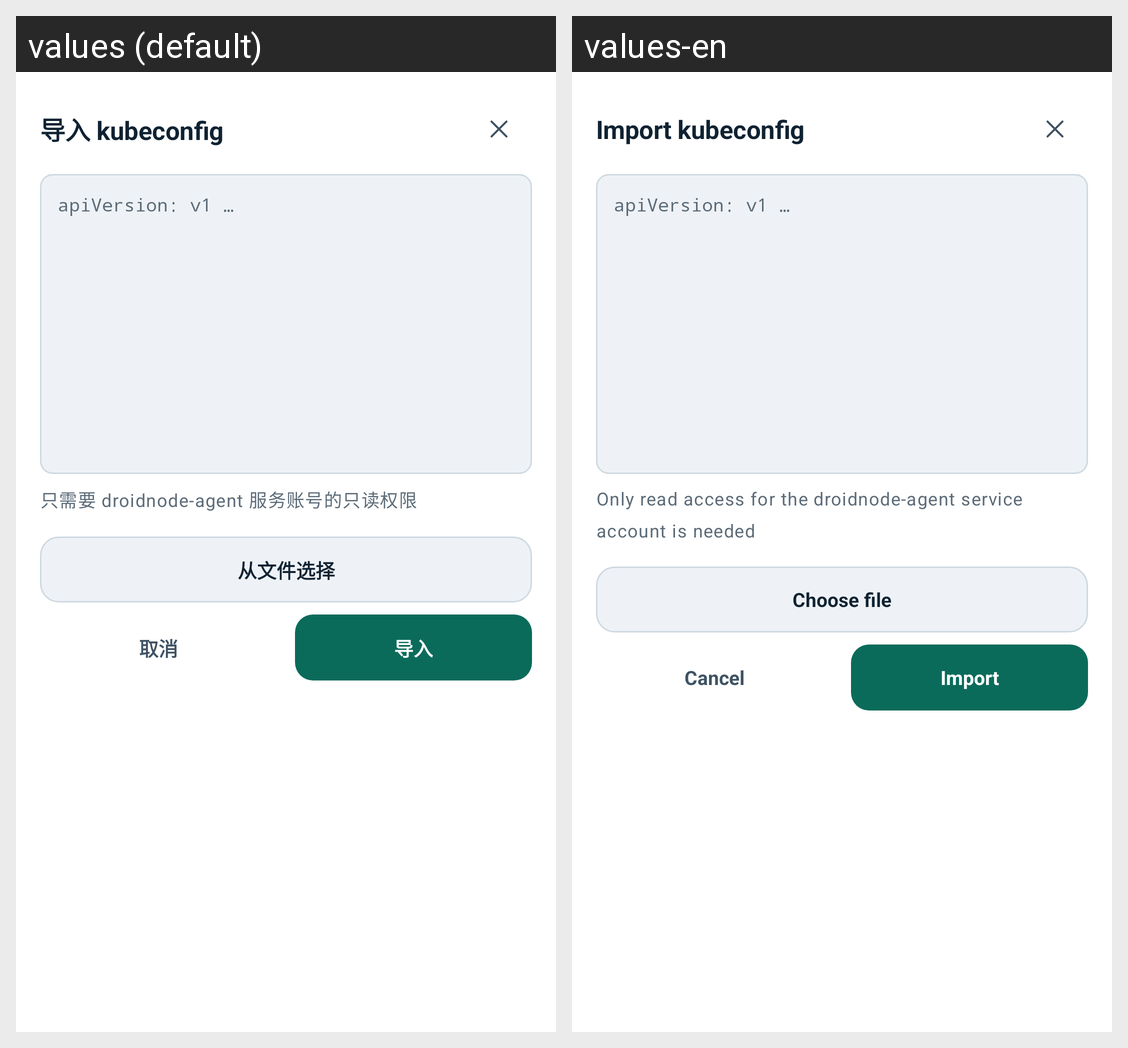

For this localized Android screen grid, give each drawn string resource with its value in every locale shown.
Android screen res/layout/sheet_import.xml rendered under 2 locales, left to right: values (default), values-en. Device: Nexus 5 (rendered at 1080×1920; each locale shown at half size, 540×960, under a caption strip naming it); theme Theme.MaterialComponents.DayNight.NoActionBar.
Strings drawn on this screen, with the default value and each locale's value (text and hints the layout hard-codes, and strings that could not be matched under every locale, appear in the picture but are not listed):

sheet_import_01
  values: 导入 kubeconfig
  values-en: Import kubeconfig

sheet_import_02
  values: 只需要 droidnode-agent 服务账号的只读权限
  values-en: Only read access for the droidnode-agent service account is needed

join_16
  values: 从文件选择
  values-en: Choose file

sheet_confirm_02
  values: 取消
  values-en: Cancel

sheet_import_03
  values: 导入
  values-en: Import
